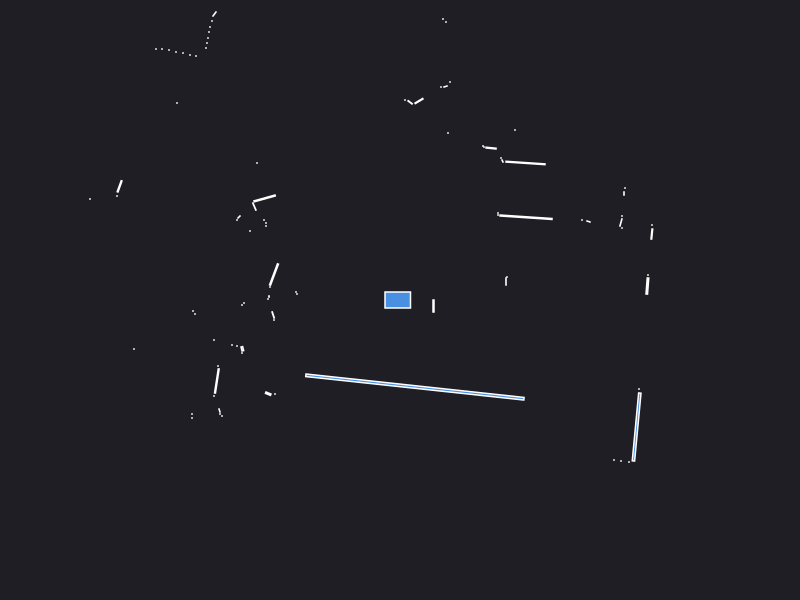

Values plotted in this chart, from the file beside it:
0.000000	0.000000	0.049500
2.474	0.1397	0.008661
2.48	0.25	0.000441
1.06	0.185	0.001890
1.07	0.23	0.000441
2.518	0.6597	0.004457
2.52	0.75	0.000441
2.22	0.72	0.000441
2.209	0.7752	0.003734
2.22	0.84	0.000441
1.885	0.785	0.001557
1.82	0.8	0.000441
2.24	1.065	0.001050
2.25	1.12	0.000441
1.26	0.8277	0.03491
0.98	0.85	0.000441
0.98	0.87	0.000441
1.255	1.37	0.02212
1.025	1.39	0.001250
1.01	1.42	0.000441
1.15	1.7	0.000441
0.9104	1.519	0.004581
0.84	1.53	0.000441
0.83	1.54	0.000441
1.45	4.1	0.000441
1.4	4.1	0.000441
1.34	4.12	0.000441
0.48	1.67	0.000441
1.34	5.21	0.000441
0.5	2.18	0.000441
0.455	2.135	0.001557
0.41	2.13	0.000441
0.46	2.78	0.000441
0.43	2.81	0.000441
0.19	1.99	0.007176
0.1012	1.977	0.003320
0.05	2	0.000441
-0.4452	3.374	0.1525
-0.94	3.45	0.000441
-0.99	3.47	0.000441
-1.04	3.49	0.000441
-1.1	3.52	0.000441
-2.02	5.49	0.000441
-2.04	5.31	0.000441
-2.05	5.16	0.000441
-2.07	5.02	0.000441
-2.09	4.89	0.000441
-2.13	4.8	0.000441
-1.89	3.87	0.000441
-1.92	3.8	0.000441
-2.19	3.96	0.000441
-2.23	3.91	0.000441
-2.29	3.91	0.000441
-2.37	3.92	0.000441
-1.855	2.86	0.003078
-1.88	2.79	0.000441
-1.9	2.73	0.000441
-1.91	2.68	0.000441
-1.92	2.62	0.000441
-1.93	2.57	0.000441
-1.94	2.52	0.000441
... 56 more rows
